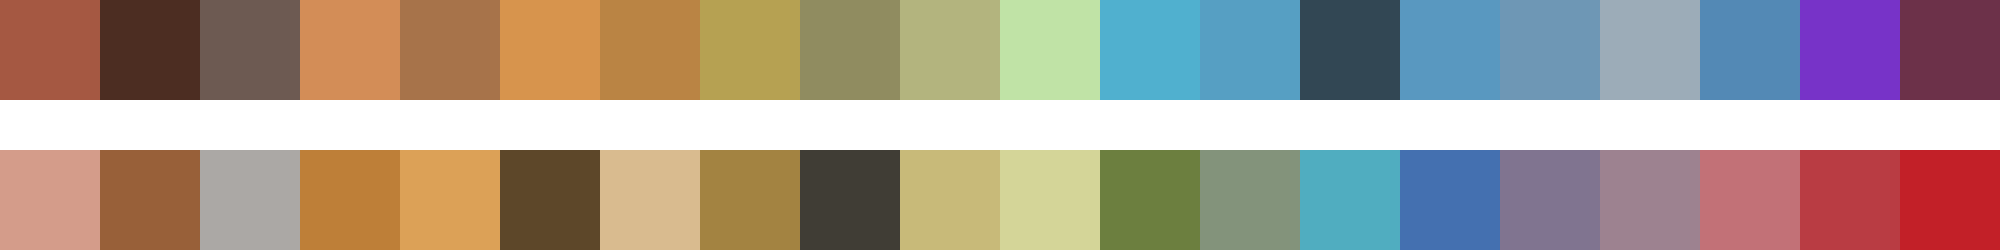

Data behind this chart, as committed beside it:
#a55842	#4c2d22	#6d5a52	#d38d57	#a7734a	#d7944d	#ba8444	#b6a152	#908c60	#b3b47e	#c0e3a6	#50b0cf	#569fc3	#324754	#5998c0	#6e97b5	#9cacb8	#5389b5	#7733c8	#6c3149
#d49c8a	#986039	#aba8a5	#be7f38	#dca157	#5d4729	#d9bb8f	#a38341	#403d35	#c8ba79	#d4d598	#6c7f3f	#83937b	#50adc0	#4470b0	#807490	#9d8290	#c27177	#b93c43	#c22028
